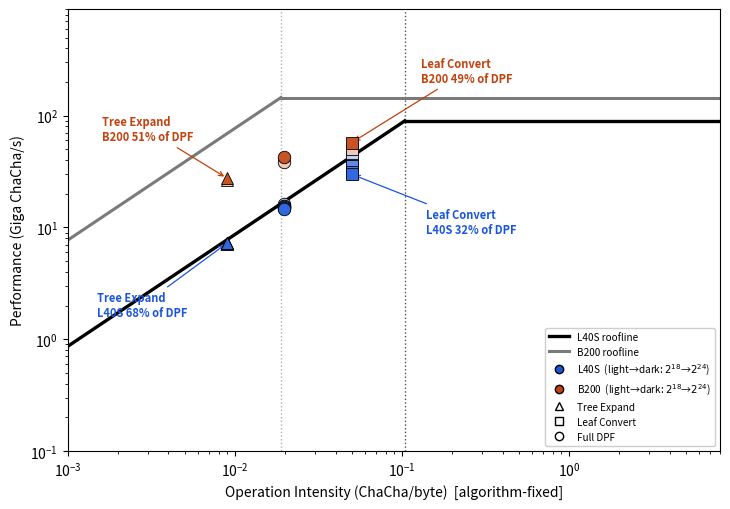

Write the Python code that produced this figure. (Note: this script raises an exception after producing the figure.)
#!/usr/bin/env python3
"""DPF roofline, L40S vs B200, MEASURED per-kernel times on both devices.

Points = kernel-only nsys sums (GPU_baseline/run.sh -> roofline_points.csv):
  L40S : n18_B256 (67.1M lv) expand 9.240 ms / convert 3.091 / full 12.331
         n24_B16 (268.4M lv) expand 37.364 / convert 17.989 / full 55.352
  B200 : n18_B256            expand 2.526  / convert 2.673  / full 5.200
         n20_B256 (268.4M lv) expand 9.707 / convert 9.349  / full 19.056
  (expand = hash_kernel + expand_kernel; convert = out_sum + out_scatter)

Matched shape n18_B256 -> honest device speedups, annotated on the figure:
  expand 3.7x | convert 1.2x | full 2.4x  --  on 8.9x more bandwidth.

Roofs: L40S 864 GB/s + 89.5 G ChaCha/s (INT32 22.9 Tops / 256, known).
  B200 7.7 TB/s (measured stream) + 145.4 G/s (INT32 37.2 Tops, 128/SM/clk).
Intensity (x) is algorithm-fixed: expand 1/112, convert 2/40, full 3/152
ChaCha blocks per algorithmic-minimum DRAM byte -- machine-independent.
"""
import os
import matplotlib
matplotlib.use("Agg")
import matplotlib.pyplot as plt

L40S_BW, L40S_PK = 864e9, 142 * 64 * 2.52e9 / 256
B200_BW = 7.7e12
B200_PK_LO, B200_PK_HI = 18.6e12 / 256, 37.2e12 / 256

EXPAND_I, CONV_I, FULL_I = 1 / 112.0, 2 / 40.0, 3 / 152.0

# L40S: full sweep of the DPF domain 2^18..2^24 at CONSTANT 268.4M leaves
# (B scaled inversely), so only the tree depth varies. kernel-only nsys.
L40S_SWEEP = {   # n -> (expand_ms, conv_ms)
    18: (37.553, 12.132), 19: (37.461, 15.009), 20: (37.332, 14.994),
    21: (37.255, 15.019), 22: (37.268, 15.085), 23: (37.216, 17.080),
    24: (37.360, 17.981),
}
# B200: same sweep pending (GPU_baseline/run.sh); the two shapes measured so
# far are kept until it lands.
B200_SWEEP = {18: (2.526, 2.673), 20: (9.707, 9.349)}
LEAVES_SWEEP = 268.435456e6
LEAVES_B200 = {18: 67.108864e6, 20: 268.435456e6}

def pts(d):
    ex, cv = d["expand"], d["conv"]
    return {"expand": d["leaves"] / ex / 1e6, "conv": 2 * d["leaves"] / cv / 1e6,
            "full": 3 * d["leaves"] / (ex + cv) / 1e6}

fig, ax = plt.subplots(figsize=(7.4, 5.2))
xs = (1e-3, 8)

# L40S roofline
r1 = L40S_PK / L40S_BW
ax.plot([xs[0], r1], [L40S_BW * xs[0] / 1e9, L40S_PK / 1e9], "k-", lw=2.4)
ax.plot([r1, xs[1]], [L40S_PK / 1e9] * 2, "k-", lw=2.4)
ax.axvline(r1, color="k", ls=":", lw=1.0, alpha=0.7)

# B200 roofline: memory roof + compute roof (128 INT32/SM/clk)
rhi = B200_PK_HI / B200_BW
ax.plot([xs[0], rhi], [B200_BW * xs[0] / 1e9, B200_PK_HI / 1e9],
        color="#7a7a7a", ls="-", lw=2.2)
ax.plot([rhi, xs[1]], [B200_PK_HI / 1e9] * 2, color="#7a7a7a", ls="-", lw=2.2)
ax.axvline(rhi, color="#7a7a7a", ls=":", lw=1.0, alpha=0.6)


STYLE = {"expand": ("^", EXPAND_I), "conv": ("s", CONV_I), "full": ("o", FULL_I)}
COL = {"L40S": "#1a56db", "B200": "#c2410c"}

def series(dev):
    """[(n, {family: G blocks/s})] darkest = largest domain."""
    out = []
    src = L40S_SWEEP if dev == "L40S" else B200_SWEEP
    for n, (ex, cv) in sorted(src.items()):
        L = LEAVES_SWEEP if dev == "L40S" else LEAVES_B200[n]
        out.append((n, {"expand": L / ex / 1e6, "conv": 2 * L / cv / 1e6,
                        "full": 3 * L / (ex + cv) / 1e6}))
    return out

import matplotlib.colors as mcolors
def shade(base, f):
    r, g, b = mcolors.to_rgb(base)
    w = 0.72 - 0.62 * f                       # light -> dark with size
    return (r + (1 - r) * w, g + (1 - g) * w, b + (1 - b) * w)

for dev in ("L40S", "B200"):
    ser = series(dev)
    for i, (n, p) in enumerate(ser):
        f = i / max(1, len(ser) - 1)
        for st, (m, I) in STYLE.items():
            ax.plot(I, p[st], m, ms=9, color=shade(COL[dev], f), mec="k",
                    mew=0.6, zorder=5)

ax.plot([], [], "k-", lw=2.4, label="L40S roofline")
ax.plot([], [], "-", color="#7a7a7a", lw=2.2, label="B200 roofline")
for _dev, _c in COL.items():
    ax.plot([], [], "o", color=_c, mec="k",
            label=f"{_dev}  (light\u2192dark: $2^{{18}}$\u2192$2^{{24}}$)")
for _m, _lab in (("^", "Tree Expand"), ("s", "Leaf Convert"), ("o", "Full DPF")):
    ax.plot([], [], _m, color="w", mec="k", label=_lab)

A = series("L40S")[-1][1]; B = series("B200")[-1][1]
# annotate each kernel family with its SHARE of full-DPF time (matched shape)
def share(ex, cv):
    return 100 * ex / (ex + cv), 100 * cv / (ex + cv)
exL, cvL = share(*L40S_SWEEP[24])
exB, cvB = share(*B200_SWEEP[20])
ax.annotate(f"Tree Expand\nL40S {exL:.0f}% of DPF", xy=(EXPAND_I, A["expand"]),
            xytext=(1.5e-3, 1.6), fontsize=8, color=COL["L40S"], weight="bold",
            arrowprops=dict(arrowstyle="->", lw=0.9, color=COL["L40S"]))
ax.annotate(f"Tree Expand\nB200 {exB:.0f}% of DPF", xy=(EXPAND_I, B["expand"]),
            xytext=(1.6e-3, 60), fontsize=8, color=COL["B200"], weight="bold",
            arrowprops=dict(arrowstyle="->", lw=0.9, color=COL["B200"]))
ax.annotate(f"Leaf Convert\nL40S {cvL:.0f}% of DPF", xy=(CONV_I, A["conv"]),
            xytext=(0.14, 9), fontsize=8, color=COL["L40S"], weight="bold",
            arrowprops=dict(arrowstyle="->", lw=0.9, color=COL["L40S"]))
ax.annotate(f"Leaf Convert\nB200 {cvB:.0f}% of DPF", xy=(CONV_I, B["conv"]),
            xytext=(0.13, 200), fontsize=8, color=COL["B200"], weight="bold",
            arrowprops=dict(arrowstyle="->", lw=0.9, color=COL["B200"]))

ax.set_xscale("log"); ax.set_yscale("log")
ax.set_xlim(*xs); ax.set_ylim(0.1, 900)
ax.set_xlabel("Operation Intensity (ChaCha/byte)  [algorithm-fixed]")
ax.set_ylabel("Performance (Giga ChaCha/s)")
ax.legend(loc="lower right", fontsize=7.2, framealpha=0.95, ncol=1)
fig.tight_layout()

outdir = os.path.join(os.path.dirname(os.path.dirname(os.path.abspath(__file__))),
                      "docs", "figures")
os.makedirs(outdir, exist_ok=True)
for ext in ("pdf", "png"):
    fig.savefig(os.path.join(outdir, "dpf_roofline_l40s_b200." + ext), dpi=220)
print("wrote", os.path.join(outdir, "dpf_roofline_l40s_b200.{pdf,png}"))
for dev in ("L40S", "B200"):
    for n, p in series(dev):
        print(f"{dev:5s} n={n:<3d} expand {p['expand']:6.2f}  conv {p['conv']:6.2f}  "
              f"full {p['full']:6.2f} Gblocks/s")
